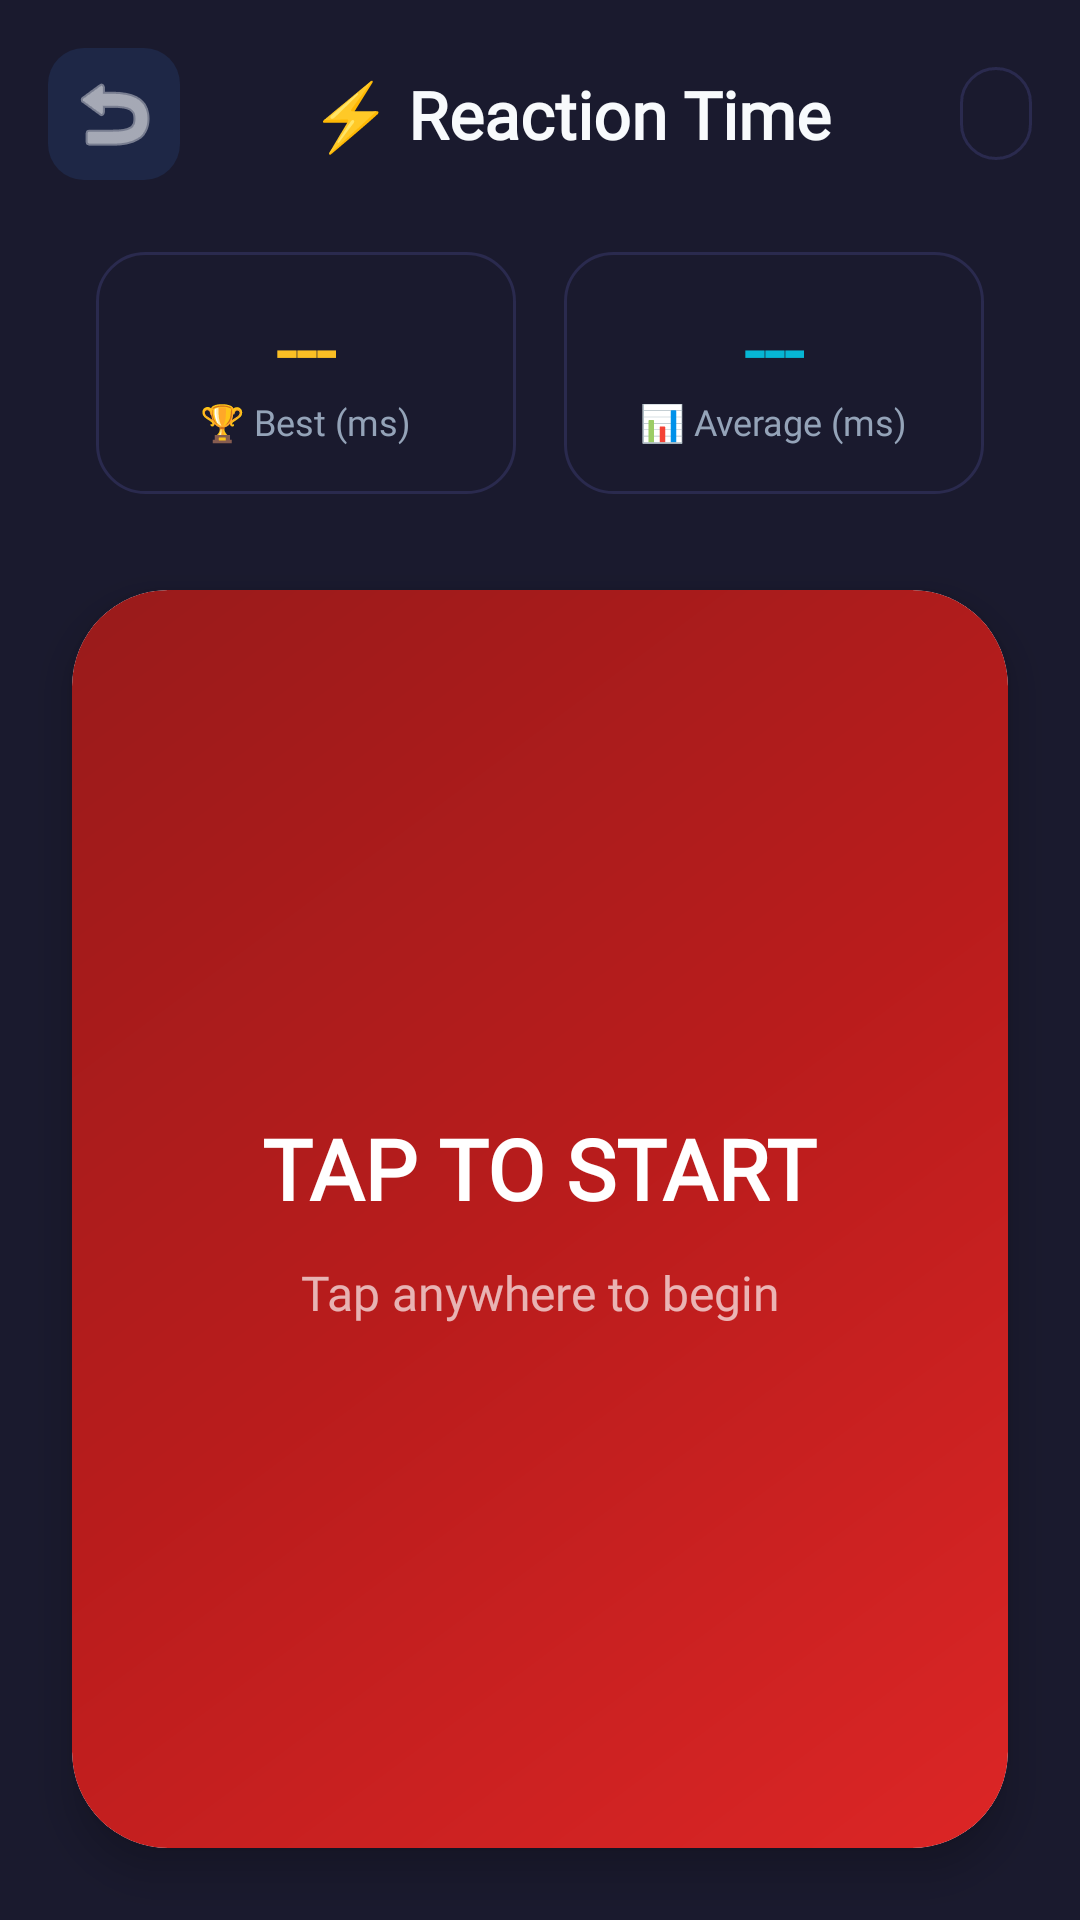

This screen was rendered from an Android layout file. Write that file and the resources it references.
<!-- AndroidManifest.xml: application theme Theme.MiniArcade -->
<!-- res/layout/activity_reaction_game.xml -->
<?xml version="1.0" encoding="utf-8"?>
<androidx.constraintlayout.widget.ConstraintLayout 
    xmlns:android="http://schemas.android.com/apk/res/android"
    xmlns:app="http://schemas.android.com/apk/res-auto"
    xmlns:tools="http://schemas.android.com/tools"
    android:layout_width="match_parent"
    android:layout_height="match_parent"
    android:background="@color/background_game">

    
    <LinearLayout
        android:id="@+id/headerLayout"
        android:layout_width="match_parent"
        android:layout_height="wrap_content"
        android:orientation="horizontal"
        android:gravity="center_vertical"
        android:padding="@dimen/spacing_md"
        app:layout_constraintTop_toTopOf="parent">

        <ImageButton
            android:id="@+id/btnBack"
            android:layout_width="44dp"
            android:layout_height="44dp"
            android:background="@drawable/bg_card_rounded"
            android:src="@android:drawable/ic_menu_revert"
            android:contentDescription="Back"
            android:padding="10dp"
            app:tint="@color/white"/>

        <TextView
            android:layout_width="0dp"
            android:layout_height="wrap_content"
            android:layout_weight="1"
            android:text="⚡ Reaction Time"
            android:textSize="22sp"
            android:textColor="@color/text_primary"
            android:textStyle="bold"
            android:fontFamily="@font/poppins"
            android:gravity="center"/>

        <TextView
            android:id="@+id/tvRound"
            android:layout_width="wrap_content"
            android:layout_height="wrap_content"
            android:textSize="14sp"
            android:textColor="@color/text_secondary"
            android:textStyle="bold"
            android:background="@drawable/bg_stat_card"
            android:paddingHorizontal="12dp"
            android:paddingVertical="6dp"
            tools:text="1/5"/>

    </LinearLayout>

    
    <LinearLayout
        android:id="@+id/statsRow"
        android:layout_width="match_parent"
        android:layout_height="wrap_content"
        android:orientation="horizontal"
        android:gravity="center"
        android:paddingHorizontal="@dimen/spacing_xl"
        android:paddingVertical="@dimen/spacing_sm"
        app:layout_constraintTop_toBottomOf="@id/headerLayout">

        <LinearLayout
            android:layout_width="0dp"
            android:layout_height="wrap_content"
            android:layout_weight="1"
            android:orientation="vertical"
            android:gravity="center"
            android:background="@drawable/bg_stat_card"
            android:padding="16dp"
            android:layout_marginEnd="8dp">

            <TextView
                android:id="@+id/tvBestTime"
                android:layout_width="wrap_content"
                android:layout_height="wrap_content"
                android:textSize="24sp"
                android:textColor="@color/game_yellow"
                android:textStyle="bold"
                android:fontFamily="@font/poppins"
                android:text="---"
                tools:text="256"/>

            <TextView
                android:layout_width="wrap_content"
                android:layout_height="wrap_content"
                android:text="🏆 Best (ms)"
                android:textSize="12sp"
                android:textColor="@color/text_secondary"
                android:fontFamily="@font/poppins"/>

        </LinearLayout>

        <LinearLayout
            android:layout_width="0dp"
            android:layout_height="wrap_content"
            android:layout_weight="1"
            android:orientation="vertical"
            android:gravity="center"
            android:background="@drawable/bg_stat_card"
            android:padding="16dp"
            android:layout_marginStart="8dp">

            <TextView
                android:id="@+id/tvAvgTime"
                android:layout_width="wrap_content"
                android:layout_height="wrap_content"
                android:textSize="24sp"
                android:textColor="@color/game_cyan"
                android:textStyle="bold"
                android:fontFamily="@font/poppins"
                android:text="---"
                tools:text="312"/>

            <TextView
                android:layout_width="wrap_content"
                android:layout_height="wrap_content"
                android:text="📊 Average (ms)"
                android:textSize="12sp"
                android:textColor="@color/text_secondary"
                android:fontFamily="@font/poppins"/>

        </LinearLayout>

    </LinearLayout>

    
    <androidx.cardview.widget.CardView
        android:id="@+id/gameAreaCard"
        android:layout_width="0dp"
        android:layout_height="0dp"
        android:layout_margin="@dimen/spacing_lg"
        app:cardCornerRadius="32dp"
        app:cardElevation="8dp"
        app:layout_constraintTop_toBottomOf="@id/statsRow"
        app:layout_constraintBottom_toBottomOf="parent"
        app:layout_constraintStart_toStartOf="parent"
        app:layout_constraintEnd_toEndOf="parent">

        <FrameLayout
            android:id="@+id/gameArea"
            android:layout_width="match_parent"
            android:layout_height="match_parent"
            android:background="@drawable/bg_reaction_red">

            <LinearLayout
                android:layout_width="match_parent"
                android:layout_height="match_parent"
                android:gravity="center"
                android:orientation="vertical"
                android:padding="24dp">

                <TextView
                    android:id="@+id/tvInstruction"
                    android:layout_width="wrap_content"
                    android:layout_height="wrap_content"
                    android:textSize="28sp"
                    android:textColor="@color/white"
                    android:textStyle="bold"
                    android:fontFamily="@font/poppins"
                    android:gravity="center"
                    android:lineSpacingMultiplier="1.2"
                    android:text="TAP TO START"
                    tools:text="TAP TO START"/>

                <TextView
                    android:id="@+id/tvSubtext"
                    android:layout_width="wrap_content"
                    android:layout_height="wrap_content"
                    android:textSize="16sp"
                    android:textColor="#AAFFFFFF"
                    android:gravity="center"
                    android:layout_marginTop="12dp"
                    android:fontFamily="@font/poppins"
                    android:text="Tap anywhere to begin"
                    tools:text="Tap anywhere to begin"/>

                
                <LinearLayout
                    android:id="@+id/penaltyLayout"
                    android:layout_width="wrap_content"
                    android:layout_height="wrap_content"
                    android:orientation="horizontal"
                    android:gravity="center"
                    android:background="@drawable/bg_stat_card"
                    android:paddingHorizontal="24dp"
                    android:paddingVertical="14dp"
                    android:layout_marginTop="20dp"
                    android:visibility="gone"
                    android:alpha="0.95"
                    tools:visibility="visible">

                    <TextView
                        android:layout_width="wrap_content"
                        android:layout_height="wrap_content"
                        android:text="⚡"
                        android:textSize="22sp"
                        android:layout_marginEnd="10dp"/>

                    <TextView
                        android:id="@+id/tvPenalty"
                        android:layout_width="wrap_content"
                        android:layout_height="wrap_content"
                        android:textSize="20sp"
                        android:textColor="#FF6B35"
                        android:textStyle="bold"
                        android:fontFamily="@font/poppins_bold"
                        android:text="+50ms penalty"
                        tools:text="+50ms penalty"/>

                </LinearLayout>

                <TextView
                    android:id="@+id/tvTryAgain"
                    android:layout_width="wrap_content"
                    android:layout_height="wrap_content"
                    android:textSize="15sp"
                    android:textColor="#CCFFFFFF"
                    android:gravity="center"
                    android:layout_marginTop="12dp"
                    android:visibility="gone"
                    android:fontFamily="@font/poppins_medium"
                    android:text="Tap to try again"
                    tools:text="Tap to try again"
                    tools:visibility="visible"/>

                <TextView
                    android:id="@+id/tvReactionTime"
                    android:layout_width="wrap_content"
                    android:layout_height="wrap_content"
                    android:textSize="64sp"
                    android:textColor="@color/white"
                    android:textStyle="bold"
                    android:fontFamily="@font/poppins"
                    android:visibility="gone"
                    android:layout_marginTop="16dp"
                    tools:text="256"
                    tools:visibility="visible"/>

                <TextView
                    android:id="@+id/tvReactionLabel"
                    android:layout_width="wrap_content"
                    android:layout_height="wrap_content"
                    android:textSize="20sp"
                    android:textColor="#CCFFFFFF"
                    android:visibility="gone"
                    android:fontFamily="@font/poppins"
                    android:text="milliseconds"
                    tools:visibility="visible"/>

            </LinearLayout>

        </FrameLayout>

    </androidx.cardview.widget.CardView>

</androidx.constraintlayout.widget.ConstraintLayout>
<!-- resources referenced by this layout -->
<resources>
  <color name="background_game">#1A1A2E</color>
  <color name="game_cyan">#06B6D4</color>
  <color name="game_yellow">#FBBF24</color>
  <color name="text_primary">#F8FAFC</color>
  <color name="text_secondary">#94A3B8</color>
  <color name="white">#FFFFFF</color>
  <dimen name="spacing_lg">24dp</dimen>
  <dimen name="spacing_md">16dp</dimen>
  <dimen name="spacing_sm">8dp</dimen>
  <dimen name="spacing_xl">32dp</dimen>
  <!-- drawable bg_card_rounded (drawable) -->
  <?xml version="1.0" encoding="utf-8"?>
  <ripple xmlns:android="http://schemas.android.com/apk/res/android"
      android:color="#30FFFFFF">
      <item>
          <shape android:shape="rectangle">
              <solid android:color="#1E2746"/>
              <corners android:radius="12dp"/>
          </shape>
      </item>
  </ripple>
  <!-- drawable bg_reaction_red (drawable) -->
  <?xml version="1.0" encoding="utf-8"?>
  <shape xmlns:android="http://schemas.android.com/apk/res/android"
      android:shape="rectangle">
      <gradient
          android:startColor="#DC2626"
          android:centerColor="#B91C1C"
          android:endColor="#991B1B"
          android:angle="135"/>
      <corners android:radius="32dp"/>
  </shape>
  <!-- drawable bg_stat_card (drawable) -->
  <?xml version="1.0" encoding="utf-8"?>
  <shape xmlns:android="http://schemas.android.com/apk/res/android"
      android:shape="rectangle">
      <solid android:color="#1A1A2E"/>
      <stroke
          android:width="1dp"
          android:color="#2A2A4E"/>
      <corners android:radius="16dp"/>
  </shape>
  <style name="Theme.MiniArcade" parent="Theme.MaterialComponents.DayNight.NoActionBar">
          
          <item name="colorPrimary">@color/primary</item>
          <item name="colorPrimaryDark">@color/primary_dark</item>
          <item name="colorPrimaryVariant">@color/primary_dark</item>
          <item name="colorOnPrimary">@color/white</item>
          
          
          <item name="colorSecondary">@color/secondary</item>
          <item name="colorSecondaryVariant">@color/secondary_dark</item>
          <item name="colorOnSecondary">@color/white</item>
          
          
          <item name="android:colorBackground">@color/background_dark</item>
          <item name="colorSurface">@color/surface</item>
          <item name="colorOnSurface">@color/text_primary</item>
          
          
          <item name="android:statusBarColor">@color/background_dark</item>
          <item name="android:navigationBarColor">@color/background_dark</item>
          
          
          <item name="android:textColorPrimary">@color/text_primary</item>
          <item name="android:textColorSecondary">@color/text_secondary</item>
          
          
          
          
          
          <item name="android:windowAnimationStyle">@style/WindowAnimationStyle</item>
      </style>
  <color name="primary">#6366F1</color>
  <color name="primary_dark">#4F46E5</color>
  <color name="secondary">#8B5CF6</color>
  <color name="secondary_dark">#7C3AED</color>
  <color name="background_dark">#0F0F1A</color>
  <color name="surface">#16213E</color>
  <style name="WindowAnimationStyle">
          <item name="android:activityOpenEnterAnimation">@android:anim/fade_in</item>
          <item name="android:activityOpenExitAnimation">@android:anim/fade_out</item>
          <item name="android:activityCloseEnterAnimation">@android:anim/fade_in</item>
          <item name="android:activityCloseExitAnimation">@android:anim/fade_out</item>
      </style>
</resources>
